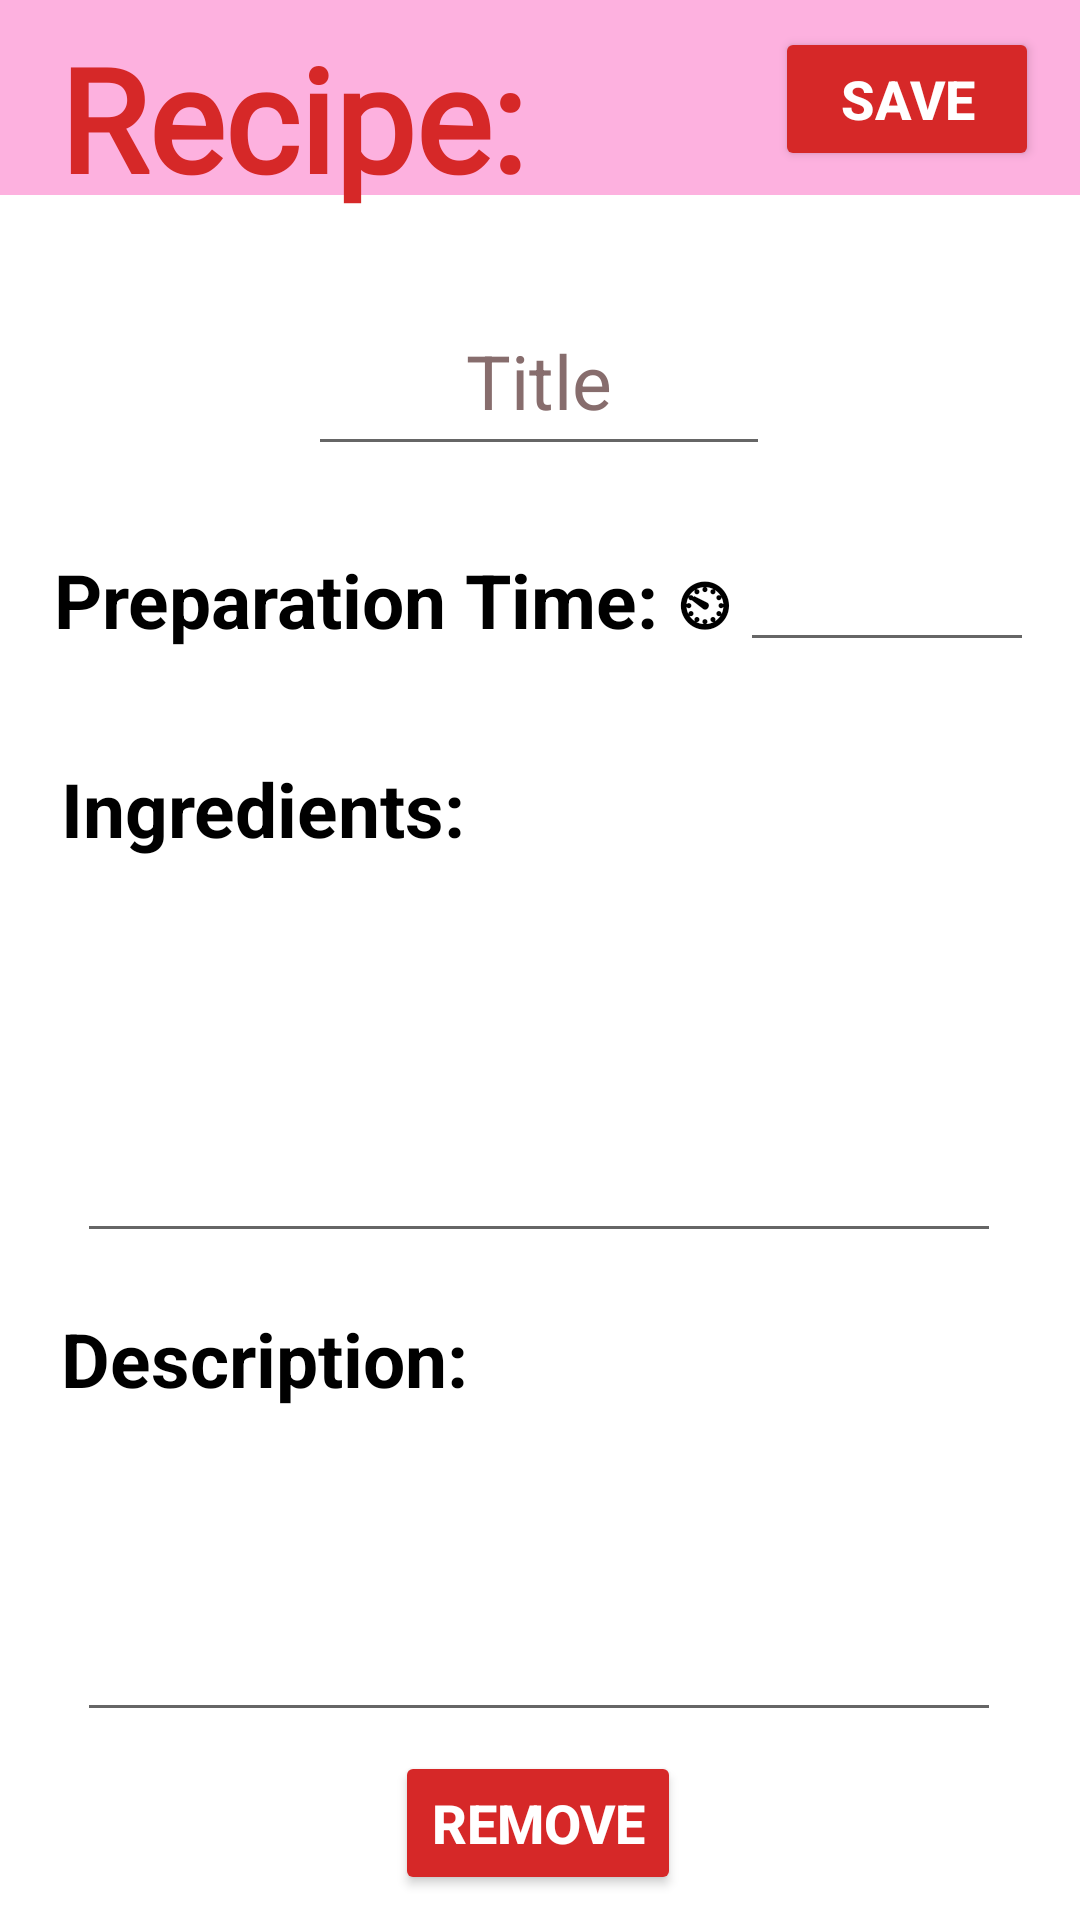

Reconstruct the res/layout file that produces this screen, plus the resources it refers to.
<!-- AndroidManifest.xml: application theme Theme.ProjakatNote -->
<!-- res/layout/activity_note_detail.xml -->
<?xml version="1.0" encoding="utf-8"?>
<androidx.constraintlayout.widget.ConstraintLayout xmlns:android="http://schemas.android.com/apk/res/android"
    xmlns:app="http://schemas.android.com/apk/res-auto"
    xmlns:tools="http://schemas.android.com/tools"
    android:id="@+id/linearLayout2"
    android:layout_width="match_parent"
    android:layout_height="match_parent"
    android:orientation="vertical"
    tools:context=".NoteDetailActivity">

    <androidx.appcompat.widget.Toolbar
        android:id="@+id/toolbar2"
        android:layout_width="500dp"
        android:layout_height="65dp"
        android:background="#FDB1DF"
        android:minHeight="?actionBarSize"
        android:theme="?actionBarTheme"
        app:layout_constraintBottom_toBottomOf="parent"
        app:layout_constraintEnd_toEndOf="parent"
        app:layout_constraintHorizontal_bias="0.505"
        app:layout_constraintStart_toStartOf="parent"
        app:layout_constraintTop_toTopOf="parent"
        app:layout_constraintVertical_bias="0.0"
        tools:layout_conversion_absoluteHeight="70dp"
        tools:layout_conversion_absoluteWidth="411dp">


    </androidx.appcompat.widget.Toolbar>


    <EditText
        android:id="@+id/titleEditText"
        android:layout_width="154dp"
        android:layout_height="60dp"
        android:hint="Title"
        android:maxLines="1"
        android:textAlignment="center"
        android:textColor="@color/black"
        android:textColorHint="#876D6D"
        android:textSize="25sp"
        app:layout_constraintBottom_toBottomOf="parent"
        app:layout_constraintEnd_toEndOf="parent"
        app:layout_constraintHorizontal_bias="0.498"
        app:layout_constraintStart_toStartOf="parent"
        app:layout_constraintTop_toBottomOf="@+id/toolbar2"
        app:layout_constraintVertical_bias="0.059"
        tools:layout_conversion_absoluteHeight="80dp"
        tools:layout_conversion_absoluteWidth="300dp" />

    <Button
        android:layout_width="wrap_content"
        android:layout_height="wrap_content"
        android:layout_marginTop="9dp"
        android:backgroundTint="#d62828"
        android:onClick="saveNote"
        android:text="Save"
        android:textColor="@color/white"
        android:textSize="18sp"
        android:textStyle="bold"
        app:layout_constraintBottom_toBottomOf="parent"
        app:layout_constraintEnd_toEndOf="parent"
        app:layout_constraintHorizontal_bias="0.95"
        app:layout_constraintStart_toStartOf="parent"
        app:layout_constraintTop_toTopOf="parent"
        app:layout_constraintVertical_bias="0.0"
        tools:layout_conversion_absoluteHeight="48dp"
        tools:layout_conversion_absoluteWidth="88dp" />


    <TextView
        android:id="@+id/textView6"
        android:layout_width="wrap_content"
        android:layout_height="wrap_content"
        android:layout_marginTop="7dp"
        android:fontFamily="@font/cambo"
        android:text="Recipe:"
        android:textColor="#d62828"
        android:textSize="48sp"
        android:textStyle="bold"
        app:layout_constraintBottom_toBottomOf="parent"
        app:layout_constraintEnd_toEndOf="parent"
        app:layout_constraintHorizontal_bias="0.097"
        app:layout_constraintStart_toStartOf="parent"
        app:layout_constraintTop_toTopOf="parent"
        app:layout_constraintVertical_bias="0.0"
        tools:layout_conversion_absoluteHeight="54dp"
        tools:layout_conversion_absoluteWidth="154dp" />

    <TextView
        android:id="@+id/textView7"
        android:layout_width="wrap_content"
        android:layout_height="wrap_content"
        android:text="Preparation Time: &#9202;"
        android:textColor="@color/black"
        android:textSize="25sp"
        android:textStyle="bold"
        app:layout_constraintBottom_toBottomOf="parent"
        app:layout_constraintEnd_toEndOf="parent"
        app:layout_constraintHorizontal_bias="0.135"
        app:layout_constraintStart_toStartOf="parent"
        app:layout_constraintTop_toBottomOf="@+id/titleEditText"
        app:layout_constraintVertical_bias="0.061"
        tools:layout_conversion_absoluteHeight="34dp"
        tools:layout_conversion_absoluteWidth="227dp" />

    <EditText
        android:id="@+id/preparationTimeEditText"
        android:layout_width="98dp"
        android:layout_height="65dp"
        android:autofillHints="Vreme u satima."
        android:minLines="1"
        android:textColor="@color/black"
        android:textSize="25sp"
        app:layout_constraintBottom_toBottomOf="parent"
        app:layout_constraintEnd_toEndOf="parent"
        app:layout_constraintHorizontal_bias="0.147"
        app:layout_constraintStart_toEndOf="@+id/textView7"
        app:layout_constraintTop_toBottomOf="@+id/toolbar2"
        app:layout_constraintVertical_bias="0.178"
        tools:ignore="SpeakableTextPresentCheck,TouchTargetSizeCheck"
        tools:layout_conversion_absoluteHeight="70dp"
        tools:layout_conversion_absoluteWidth="100dp" />

    <TextView
        android:id="@+id/textView8"
        android:layout_width="wrap_content"
        android:layout_height="wrap_content"
        android:text="Ingredients:"
        android:textColor="@color/black"
        android:textSize="25sp"
        android:textStyle="bold"
        app:layout_constraintBottom_toBottomOf="parent"
        app:layout_constraintEnd_toEndOf="parent"
        app:layout_constraintHorizontal_bias="0.09"
        app:layout_constraintStart_toStartOf="parent"
        app:layout_constraintTop_toBottomOf="@+id/textView7"
        app:layout_constraintVertical_bias="0.092"
        tools:layout_conversion_absoluteHeight="34dp"
        tools:layout_conversion_absoluteWidth="136dp" />


    <EditText
        android:id="@+id/ingredientsEditText"
        android:layout_width="308dp"
        android:layout_height="120dp"
        android:minLines="3"
        android:textColor="@color/black"
        android:textSize="25sp"
        app:layout_constraintBottom_toBottomOf="parent"
        app:layout_constraintEnd_toEndOf="parent"
        app:layout_constraintHorizontal_bias="0.495"
        app:layout_constraintStart_toStartOf="parent"
        app:layout_constraintTop_toBottomOf="@+id/textView8"
        app:layout_constraintVertical_bias="0.049"
        tools:ignore="SpeakableTextPresentCheck"
        tools:layout_conversion_absoluteHeight="100dp"
        tools:layout_conversion_absoluteWidth="300dp" />

    <TextView
        android:layout_width="wrap_content"
        android:layout_height="wrap_content"
        android:text="Description:"
        android:textColor="@color/black"
        android:textSize="25sp"
        android:textStyle="bold"
        app:layout_constraintBottom_toBottomOf="parent"
        app:layout_constraintEnd_toEndOf="parent"
        app:layout_constraintHorizontal_bias="0.09"
        app:layout_constraintStart_toStartOf="parent"
        app:layout_constraintTop_toBottomOf="@+id/ingredientsEditText"
        app:layout_constraintVertical_bias="0.098"
        tools:layout_conversion_absoluteHeight="34dp"
        tools:layout_conversion_absoluteWidth="136dp" />

    <EditText
        android:id="@+id/descriptionEditText"
        android:layout_width="308dp"
        android:layout_height="120dp"
        android:minLines="3"
        android:textColor="@color/black"
        android:textSize="25sp"
        app:layout_constraintBottom_toBottomOf="parent"
        app:layout_constraintEnd_toEndOf="parent"
        app:layout_constraintHorizontal_bias="0.495"
        app:layout_constraintStart_toStartOf="parent"
        app:layout_constraintTop_toBottomOf="@+id/ingredientsEditText"
        app:layout_constraintVertical_bias="0.386"
        tools:ignore="SpeakableTextPresentCheck"
        tools:layout_conversion_absoluteHeight="87dp"
        tools:layout_conversion_absoluteWidth="300dp" />

    <Button
        android:id="@+id/deleteNoteButton"
        android:layout_width="wrap_content"
        android:layout_height="wrap_content"
        android:backgroundTint="#d62828"
        android:onClick="deleteNote"
        android:text="Remove"
        android:textColor="@color/white"
        android:textSize="18sp"
        android:textStyle="bold"
        app:layout_constraintBottom_toBottomOf="parent"
        app:layout_constraintEnd_toEndOf="parent"
        app:layout_constraintHorizontal_bias="0.498"
        app:layout_constraintStart_toStartOf="parent"
        app:layout_constraintTop_toBottomOf="@+id/descriptionEditText"
        app:layout_constraintVertical_bias="0.426"
        tools:layout_conversion_absoluteHeight="0dp"
        tools:layout_conversion_absoluteWidth="112dp" />

</androidx.constraintlayout.widget.ConstraintLayout>
<!-- resources referenced by this layout -->
<resources>
  <color name="black">#FF000000</color>
  <color name="white">#FFFFFFFF</color>
  <style name="Theme.ProjakatNote" parent="Theme.MaterialComponents.Light.NoActionBar">
          
          <item name="colorPrimary">@color/SmoothBlue</item>
          <item name="colorPrimaryVariant">@color/black</item>
          <item name="colorOnPrimary">@color/SmoothBlue</item>
          
          
          <item name="android:statusBarColor">?attr/colorPrimaryVariant</item>
          
      </style>
  <color name="SmoothBlue">#00d2ff</color>
</resources>
